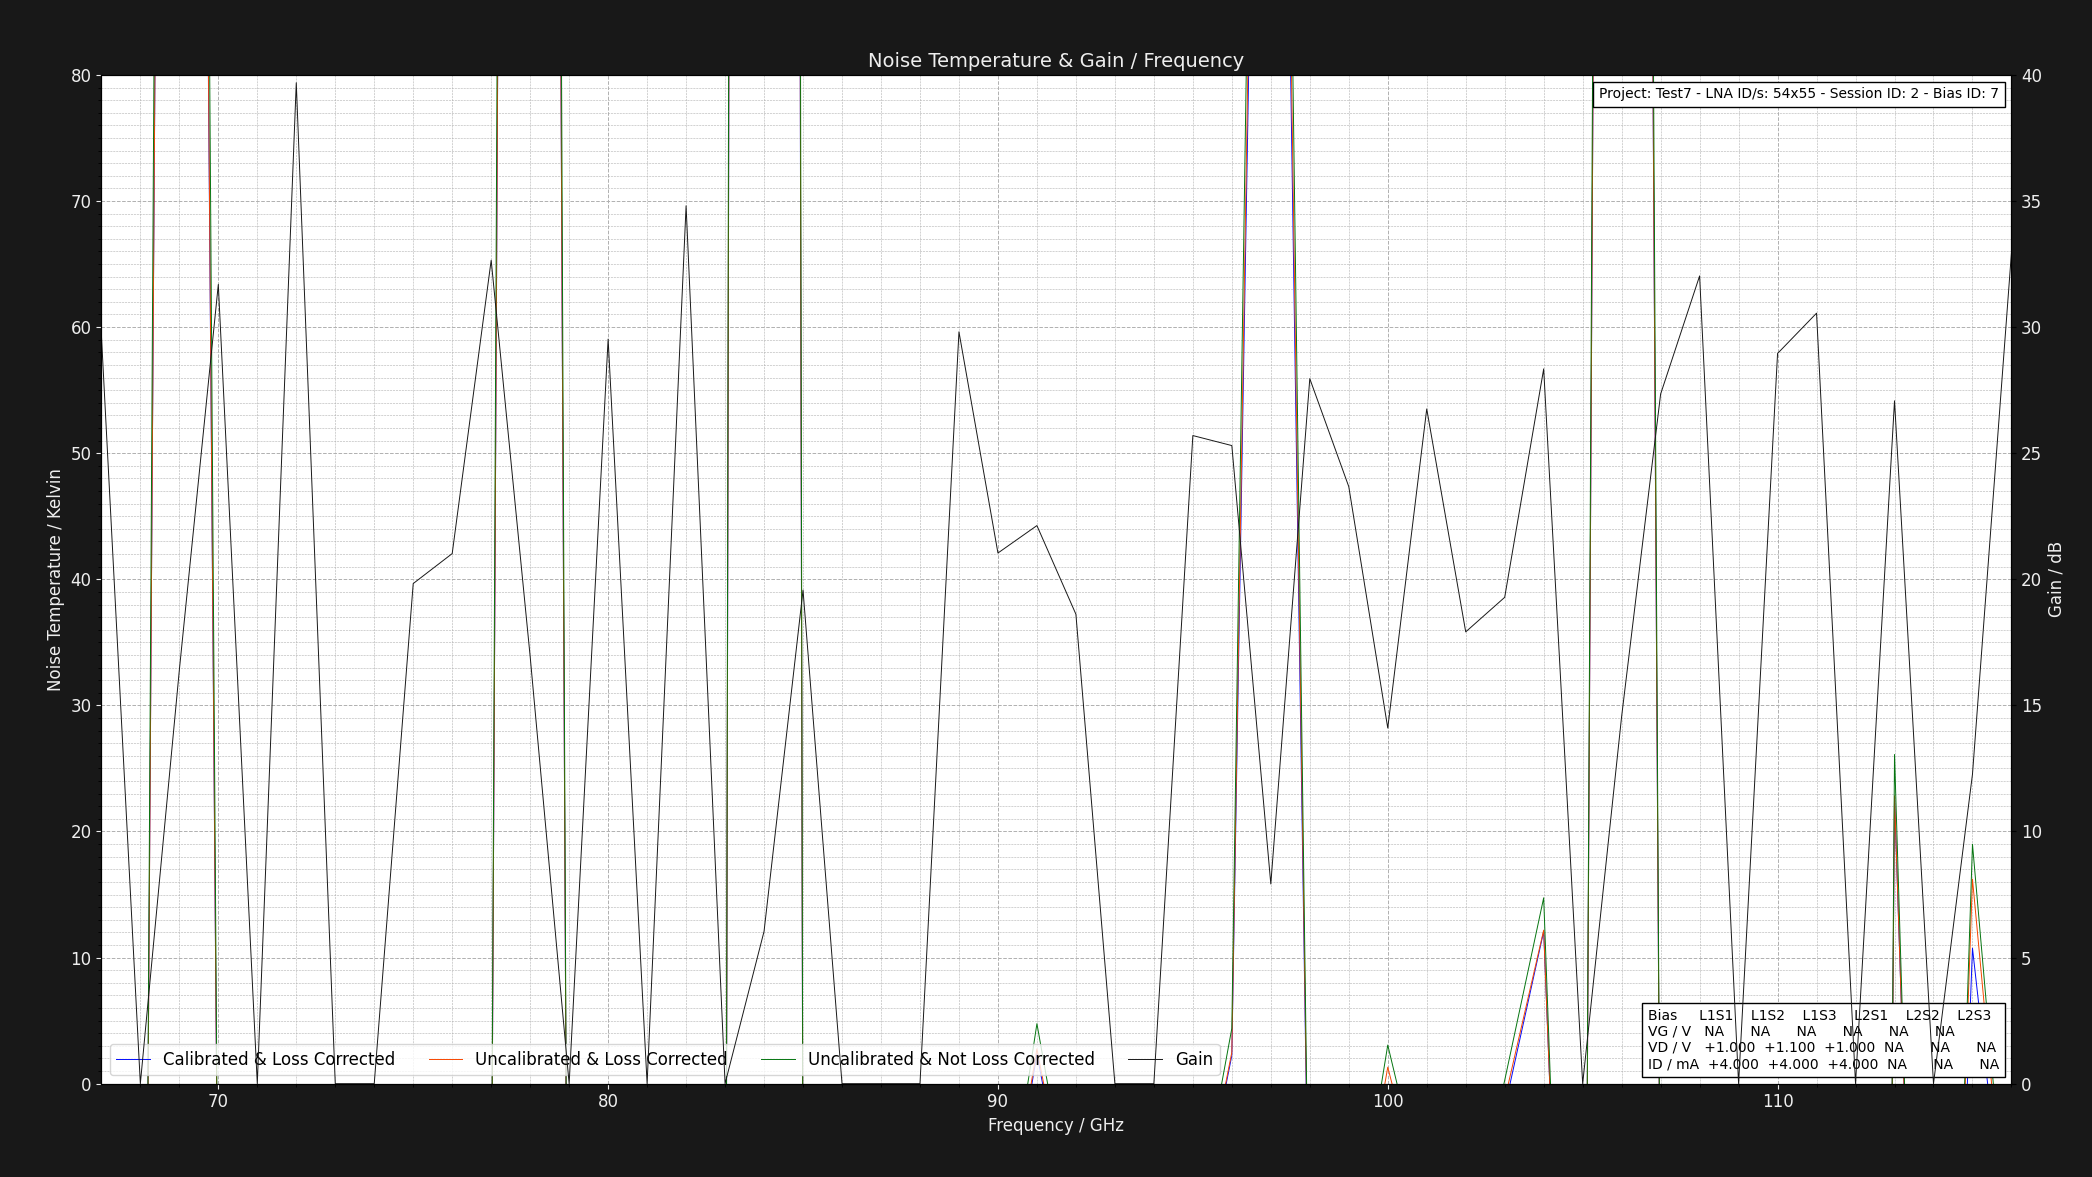

Values plotted in this chart, from the file beside it:
Project: Test7 - LNA ID/s: 54x55 - Sessi…
L1S1: GV = NAV DV = +1.050V DI = 4.000mA…
Center Frequency     = 0.075GHz    Marke…
Frequency (GHz), Cold Power (dBm), Hot Power (dBm), Hot Load Temps (K), Hot LNA Temps (K), Cold Load Temps (K), Cold LNA Temps (K), Loss (dB), Y Factor, Corrected Hot Load Temps (K), Corrected Cold Load Temps, Uncalibrated Noise Temperature (K), Corrected Noise Temperature (K), Calibrated & Corrected Noise Temperature…, Gain (dB), Pre Cold Measurement LNA Temp (K), Post Cold Measurement LNA Temp (K), Pre Hot Measurement LNA Temp (K), Post Hot Measurement LNA Temp (K), Pre Cold Measurement 1st Extra Temp (K), Post Cold Measurement 1st Extra Temp (K), Pre Hot Measurement 1st Extra Temp (K), Post Hot Measurement 1st Extra Temp (K), Pre Cold Measurement 2nd Extra Temp (K)
67, -58.76, -47.26, 50.79, 21.0, 20.25, 21.0, 1.324, 14.13, 46.96, 20.35, -17.92, -18.32, -18.46, 29.71, 21, 21, 21, 21, NA, NA, NA, NA, NA
68, -55.52, -57.56, 50.75, 21.0, 20.19, 21.0, 1.305, 0.6252, 47.11, 20.29, -101.7, -91.84, -89.69, 0.0, 21, 21, 21, 21, NA, NA, NA, NA, NA
69, -54.48, -54.19, 50.69, 21.0, 20.26, 21.0, 1.289, 1.069, 47.21, 20.35, 420.4, 368.6, 363.8, 16.4, 21, 21, 21, 21, NA, NA, NA, NA, NA
70, -54.17, -44.71, 50.67, 21.0, 20.21, 21.0, 1.276, 8.831, 47.32, 20.3, -16.32, -16.85, -16.92, 31.69, 21, 21, 21, 21, NA, NA, NA, NA, NA
71, -41.23, -41.47, 50.8, 21.0, 20.16, 21.0, 1.264, 0.9462, 47.55, 20.25, -590.1, -528, -526.8, 0.0, 21, 21, 21, 21, NA, NA, NA, NA, NA
72, -58.46, -43.06, 50.71, 21.0, 20.21, 21.0, 1.254, 34.67, 47.57, 20.29, -19.3, -19.48, -19.5, 39.69, 21, 21, 21, 21, NA, NA, NA, NA, NA
73, -49.29, -49.93, 50.66, 21.0, 20.26, 21.0, 1.246, 0.863, 47.62, 20.34, -242.1, -219.4, -219.2, 0.0, 21, 21, 21, 21, NA, NA, NA, NA, NA
74, -46.67, -56.07, 50.71, 21.0, 20.19, 21.0, 1.238, 0.1148, 47.74, 20.27, -54.67, -51.3, -51.21, 0.0, 21, 21, 21, 21, NA, NA, NA, NA, NA
75, -54.99, -50.28, 50.74, 21.0, 20.25, 21.0, 1.231, 2.958, 47.84, 20.32, -4.678, -6.27, -6.991, 19.83, 21, 21, 21, 21, NA, NA, NA, NA, NA
76, -55.6, -49.47, 50.62, 21.0, 20.19, 21.0, 1.225, 4.102, 47.8, 20.27, -10.38, -11.39, -11.94, 21.02, 21, 21, 21, 21, NA, NA, NA, NA, NA
77, -51.86, -42.27, 50.63, 21.0, 20.18, 21.0, 1.219, 9.099, 47.86, 20.26, -16.42, -16.85, -16.9, 32.65, 21, 21, 21, 21, NA, NA, NA, NA, NA
78, -53.76, -53.56, 50.69, 21.0, 20.11, 21.0, 1.215, 1.047, 47.97, 20.19, 628.8, 569.3, 566.8, 16.94, 21, 21, 21, 21, NA, NA, NA, NA, NA
79, -44.27, -56.5, 50.63, 21.0, 20.25, 21.0, 1.21, 0.05984, 47.97, 20.32, -52.56, -49.73, -49.72, 0.0, 21, 21, 21, 21, NA, NA, NA, NA, NA
80, -54.25, -42.67, 50.69, 21.0, 20.19, 21.0, 1.206, 14.39, 48.06, 20.26, -17.91, -18.18, -18.31, 29.52, 21, 21, 21, 21, NA, NA, NA, NA, NA
81, -50.87, -56.26, 50.74, 21.0, 20.22, 21.0, 1.202, 0.2891, 48.15, 20.29, -63.15, -59.48, -58.79, 0.0, 21, 21, 21, 21, NA, NA, NA, NA, NA
82, -48.97, -43.17, 50.71, 21.0, 20.11, 21.0, 1.199, 3.802, 48.16, 20.19, -9.189, -10.2, -10.23, 34.81, 21, 21, 21, 21, NA, NA, NA, NA, NA
83, -45.93, -55.09, 50.69, 21.0, 20.22, 21.0, 1.195, 0.1213, 48.18, 20.29, -54.9, -52.03, -52.02, 0.0, 21, 21, 21, 21, NA, NA, NA, NA, NA
84, -56.95, -56.86, 50.73, 21.0, 20.17, 21.0, 1.192, 1.021, 48.25, 20.24, 1439, 1317, 1296, 6.039, 21, 21, 21, 21, NA, NA, NA, NA, NA
85, -57.04, -50.17, 50.7, 21.0, 20.1, 21.0, 1.19, 4.864, 48.25, 20.17, -12.18, -12.91, -13.74, 19.57, 21, 21, 21, 21, NA, NA, NA, NA, NA
86, -50.59, -51.37, 50.77, 21.0, 20.12, 21.0, 1.187, 0.8356, 48.34, 20.19, -206.6, -191.4, -186.1, 0.0, 21, 21, 21, 21, NA, NA, NA, NA, NA
87, -40.48, -52.95, 50.72, 21.0, 20.25, 21.0, 1.185, 0.05662, 48.32, 20.31, -52.55, -50.01, -49.93, 0.0, 21, 21, 21, 21, NA, NA, NA, NA, NA
88, -44.36, -51.57, 50.69, 21.0, 20.28, 21.0, 1.183, 0.1901, 48.32, 20.34, -57.83, -54.89, -54.8, 0.0, 21, 21, 21, 21, NA, NA, NA, NA, NA
89, -49.57, -40.74, 50.73, 21.0, 20.29, 21.0, 1.181, 7.638, 48.38, 20.35, -15.7, -16.12, -16.18, 29.81, 21, 21, 21, 21, NA, NA, NA, NA, NA
90, -55.62, -46.85, 50.63, 21.0, 20.18, 21.0, 1.179, 7.534, 48.31, 20.24, -15.52, -15.95, -16.38, 21.04, 21, 21, 21, 21, NA, NA, NA, NA, NA
91, -47.19, -43.72, 50.62, 21.0, 20.15, 21.0, 1.177, 2.223, 48.32, 20.22, 4.758, 2.759, 2.387, 22.13, 21, 21, 21, 21, NA, NA, NA, NA, NA
92, -54.73, -47.76, 50.67, 21.0, 20.24, 21.0, 1.175, 4.977, 48.39, 20.3, -12.59, -13.24, -14.02, 18.62, 21, 21, 21, 21, NA, NA, NA, NA, NA
93, -41.49, -43.04, 50.64, 21.0, 20.11, 21.0, 1.174, 0.6998, 48.38, 20.18, -121.8, -114.1, -113.6, 0.0, 21, 21, 21, 21, NA, NA, NA, NA, NA
94, -53.83, -59.69, 50.7, 21.0, 20.28, 21.0, 1.172, 0.2594, 48.45, 20.33, -61.36, -58.3, -55.75, 0.0, 21, 21, 21, 21, NA, NA, NA, NA, NA
95, -53.49, -46.58, 50.67, 21.0, 20.24, 21.0, 1.171, 4.909, 48.44, 20.3, -12.46, -13.1, -13.27, 25.7, 21, 21, 21, 21, NA, NA, NA, NA, NA
96, -47.22, -43.71, 50.69, 21.0, 20.16, 21.0, 1.17, 2.244, 48.47, 20.22, 4.384, 2.486, 2.235, 25.3, 21, 21, 21, 21, NA, NA, NA, NA, NA
97, -51.11, -50.57, 50.62, 21.0, 20.25, 21.0, 1.168, 1.132, 48.42, 20.31, 209.1, 192, 182.8, 7.918, 21, 21, 21, 21, NA, NA, NA, NA, NA
98, -53.46, -40.52, 50.62, 21.0, 20.3, 21.0, 1.167, 19.68, 48.43, 20.35, -18.68, -18.85, -18.95, 27.95, 21, 21, 21, 21, NA, NA, NA, NA, NA
99, -53.94, -44.66, 50.68, 21.0, 20.11, 21.0, 1.166, 8.472, 48.5, 20.18, -16.02, -16.38, -16.63, 23.67, 21, 21, 21, 21, NA, NA, NA, NA, NA
100, -56.15, -52.52, 50.67, 21.0, 20.23, 21.0, 1.165, 2.307, 48.5, 20.29, 3.064, 1.306, -0.8812, 14.1, 21, 21, 21, 21, NA, NA, NA, NA, NA
101, -47.21, -41.24, 50.73, 21.0, 20.19, 21.0, 1.164, 3.954, 48.57, 20.25, -9.85, -10.66, -10.78, 26.75, 21, 21, 21, 21, NA, NA, NA, NA, NA
102, -58.47, -51.02, 50.62, 21.0, 20.12, 21.0, 1.163, 5.559, 48.48, 20.18, -13.43, -13.98, -14.89, 17.91, 21, 21, 21, 21, NA, NA, NA, NA, NA
103, -52.04, -48.07, 50.79, 21.0, 20.2, 21.0, 1.162, 2.495, 48.64, 20.26, 0.2671, -1.265, -1.926, 19.28, 21, 21, 21, 21, NA, NA, NA, NA, NA
104, -44.57, -41.85, 50.62, 21.0, 20.2, 21.0, 1.162, 1.871, 48.5, 20.26, 14.74, 12.18, 12.08, 28.34, 21, 21, 21, 21, NA, NA, NA, NA, NA
105, -49.47, -53.67, 50.75, 21.0, 20.12, 21.0, 1.161, 0.3802, 48.63, 20.18, -69.54, -66.07, -65.42, 0.0, 21, 21, 21, 21, NA, NA, NA, NA, NA
106, -46.77, -46.53, 50.78, 21.0, 20.14, 21.0, 1.16, 1.057, 48.66, 20.2, 519.1, 480.7, 478, 14.57, 21, 21, 21, 21, NA, NA, NA, NA, NA
107, -56.66, -45.47, 50.65, 21.0, 20.16, 21.0, 1.16, 13.15, 48.55, 20.22, -17.65, -17.89, -18.01, 27.35, 21, 21, 21, 21, NA, NA, NA, NA, NA
108, -58.74, -41.5, 50.64, 21.0, 20.16, 21.0, 1.159, 52.97, 48.55, 20.22, -19.57, -19.67, -19.71, 32.03, 21, 21, 21, 21, NA, NA, NA, NA, NA
109, -41.58, -55.55, 50.71, 21.0, 20.3, 21.0, 1.158, 0.04009, 48.62, 20.35, -51.98, -49.8, -49.77, 0.0, 21, 21, 21, 21, NA, NA, NA, NA, NA
110, -53.35, -45.94, 50.8, 21.0, 20.21, 21.0, 1.158, 5.508, 48.71, 20.27, -13.42, -13.96, -14.08, 28.95, 21, 21, 21, 21, NA, NA, NA, NA, NA
111, -57.36, -45.22, 50.61, 21.0, 20.2, 21.0, 1.157, 16.37, 48.54, 20.26, -18.22, -18.42, -18.5, 30.55, 21, 21, 21, 21, NA, NA, NA, NA, NA
112, -50.21, -50.57, 50.63, 21.0, 20.14, 21.0, 1.157, 0.9204, 48.56, 20.2, -403.4, -376.7, -372.1, 0.0, 21, 21, 21, 21, NA, NA, NA, NA, NA
113, -44.22, -42.03, 50.6, 21.0, 20.22, 21.0, 1.156, 1.656, 48.54, 20.27, 26.11, 22.83, 22.69, 27.08, 21, 21, 21, 21, NA, NA, NA, NA, NA
114, -48.77, -52.25, 50.66, 21.0, 20.24, 21.0, 1.156, 0.4487, 48.6, 20.29, -75.42, -71.64, -71.01, 0.0, 21, 21, 21, 21, NA, NA, NA, NA, NA
115, -59.85, -57.35, 50.79, 21.0, 20.25, 21.0, 1.155, 1.778, 48.73, 20.3, 18.99, 16.22, 10.74, 12.27, 21, 21, 21, 21, NA, NA, NA, NA, NA
116, -50.39, -40.6, 50.69, 21.0, 20.12, 21.0, 1.155, 9.528, 48.64, 20.18, -16.54, -16.84, -16.88, 32.95, 21, 21, 21, 21, NA, NA, NA, NA, NA
